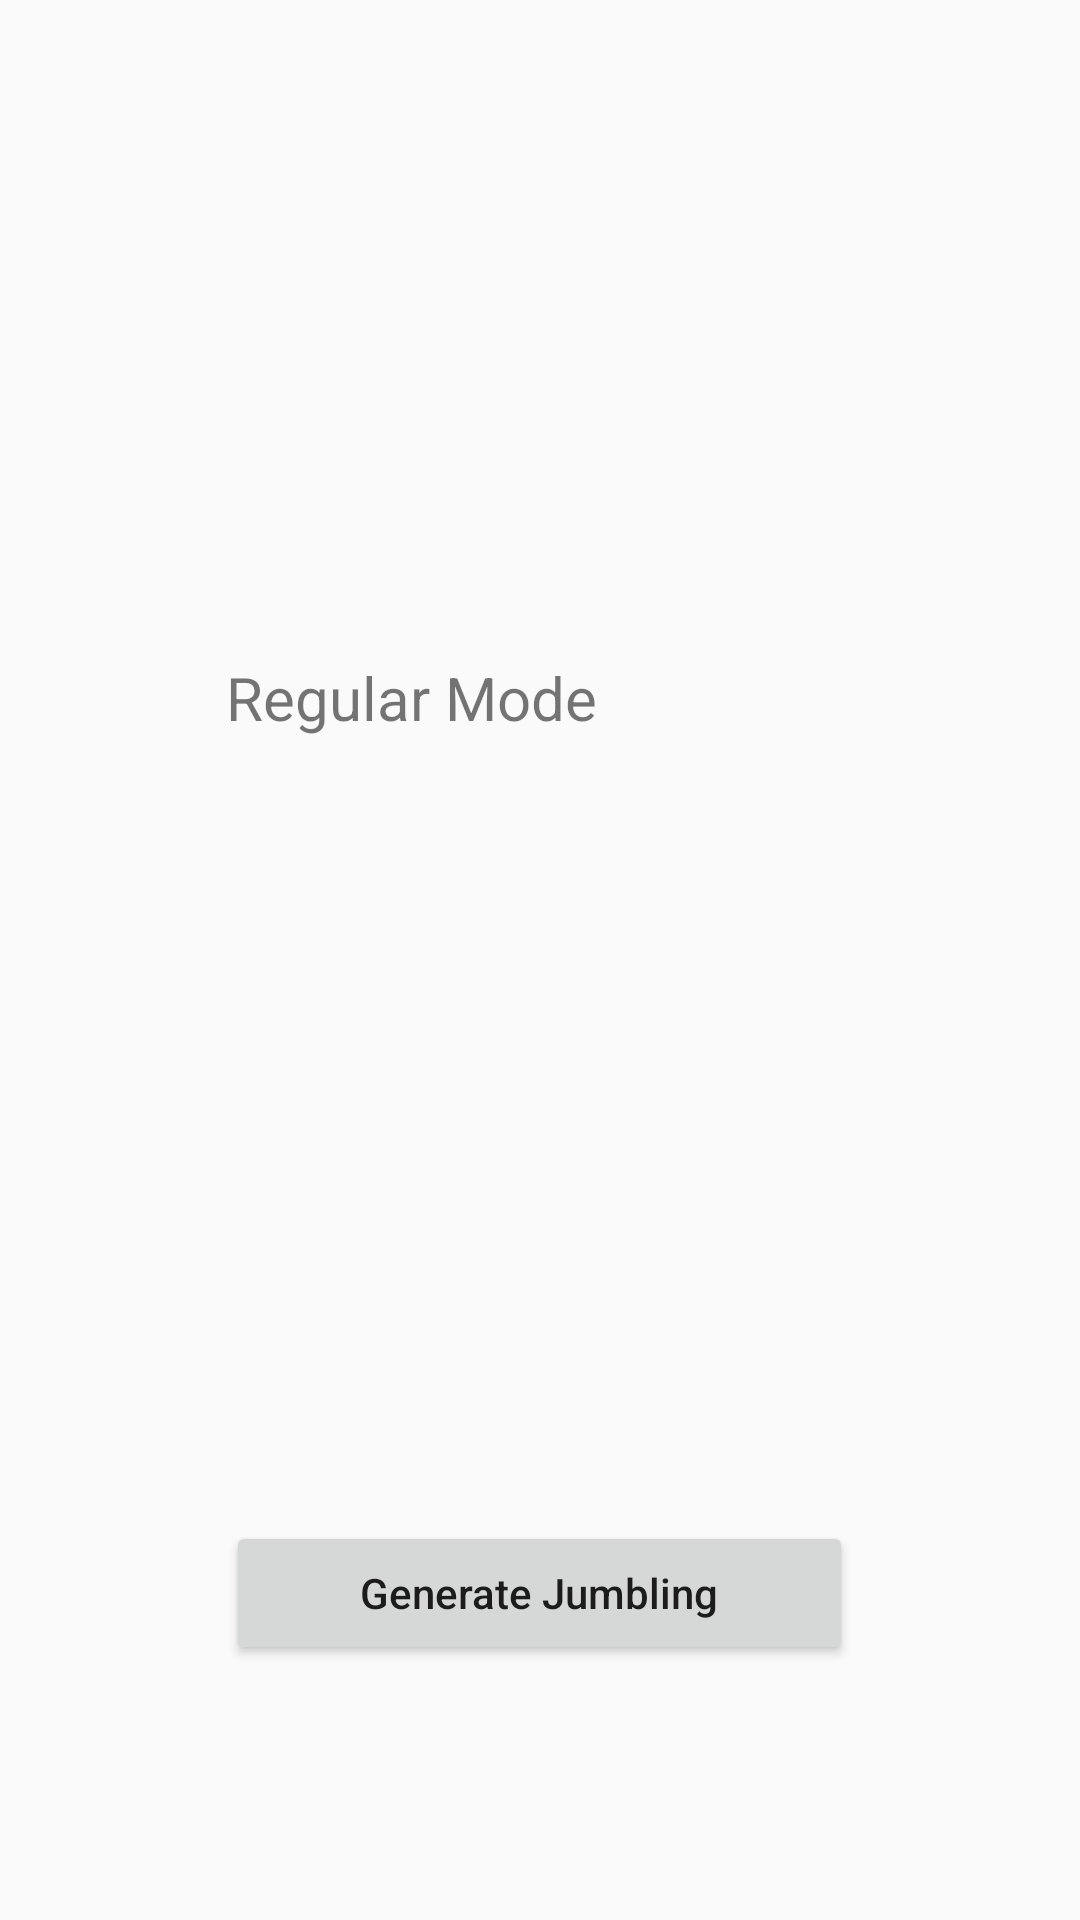

Reconstruct the res/layout file that produces this screen, plus the resources it refers to.
<!-- AndroidManifest.xml: application theme AppTheme -->
<!-- res/layout/fragment1.xml -->
<?xml version="1.0" encoding="utf-8"?>
<RelativeLayout
    xmlns:android="http://schemas.android.com/apk/res/android"
    xmlns:tools="http://schemas.android.com/tools"
    android:layout_width="match_parent"
    android:layout_height="match_parent">

    <TextView
        android:id="@+id/textView3"
        android:layout_width="145dp"
        android:layout_height="30dp"
        android:layout_alignParentTop="true"
        android:layout_alignStart="@+id/b23"
        android:layout_marginTop="219dp"
        android:text="Regular Mode"
        android:textAllCaps="false"
        android:textSize="20sp"
        tools:layout_editor_absoluteY="180dp"
        android:layout_alignLeft="@+id/b23" />

    <Button
        android:id="@+id/b23"
        android:layout_width="209dp"
        android:layout_height="wrap_content"
        android:layout_alignParentBottom="true"
        android:layout_centerHorizontal="true"
        android:layout_marginBottom="85dp"
        android:text="Generate Jumbling"
        android:textAllCaps="false" />

</RelativeLayout>
<!-- resources referenced by this layout -->
<resources>
  <style name="AppTheme" parent="Theme.AppCompat.Light.NoActionBar">
      
      <item name="colorPrimary">@color/colorPrimary</item>
      <item name="colorPrimaryDark">@color/colorPrimaryDark</item>
      <item name="colorAccent">@color/colorAccent</item>
  </style>
  <!-- not gathered from this repository: default colours our renderer supplied (Android Studio template values) -->
  <color name="colorPrimary">#FF6200EE</color>
  <color name="colorPrimaryDark">#FF3700B3</color>
  <color name="colorAccent">#FF03DAC5</color>
</resources>
